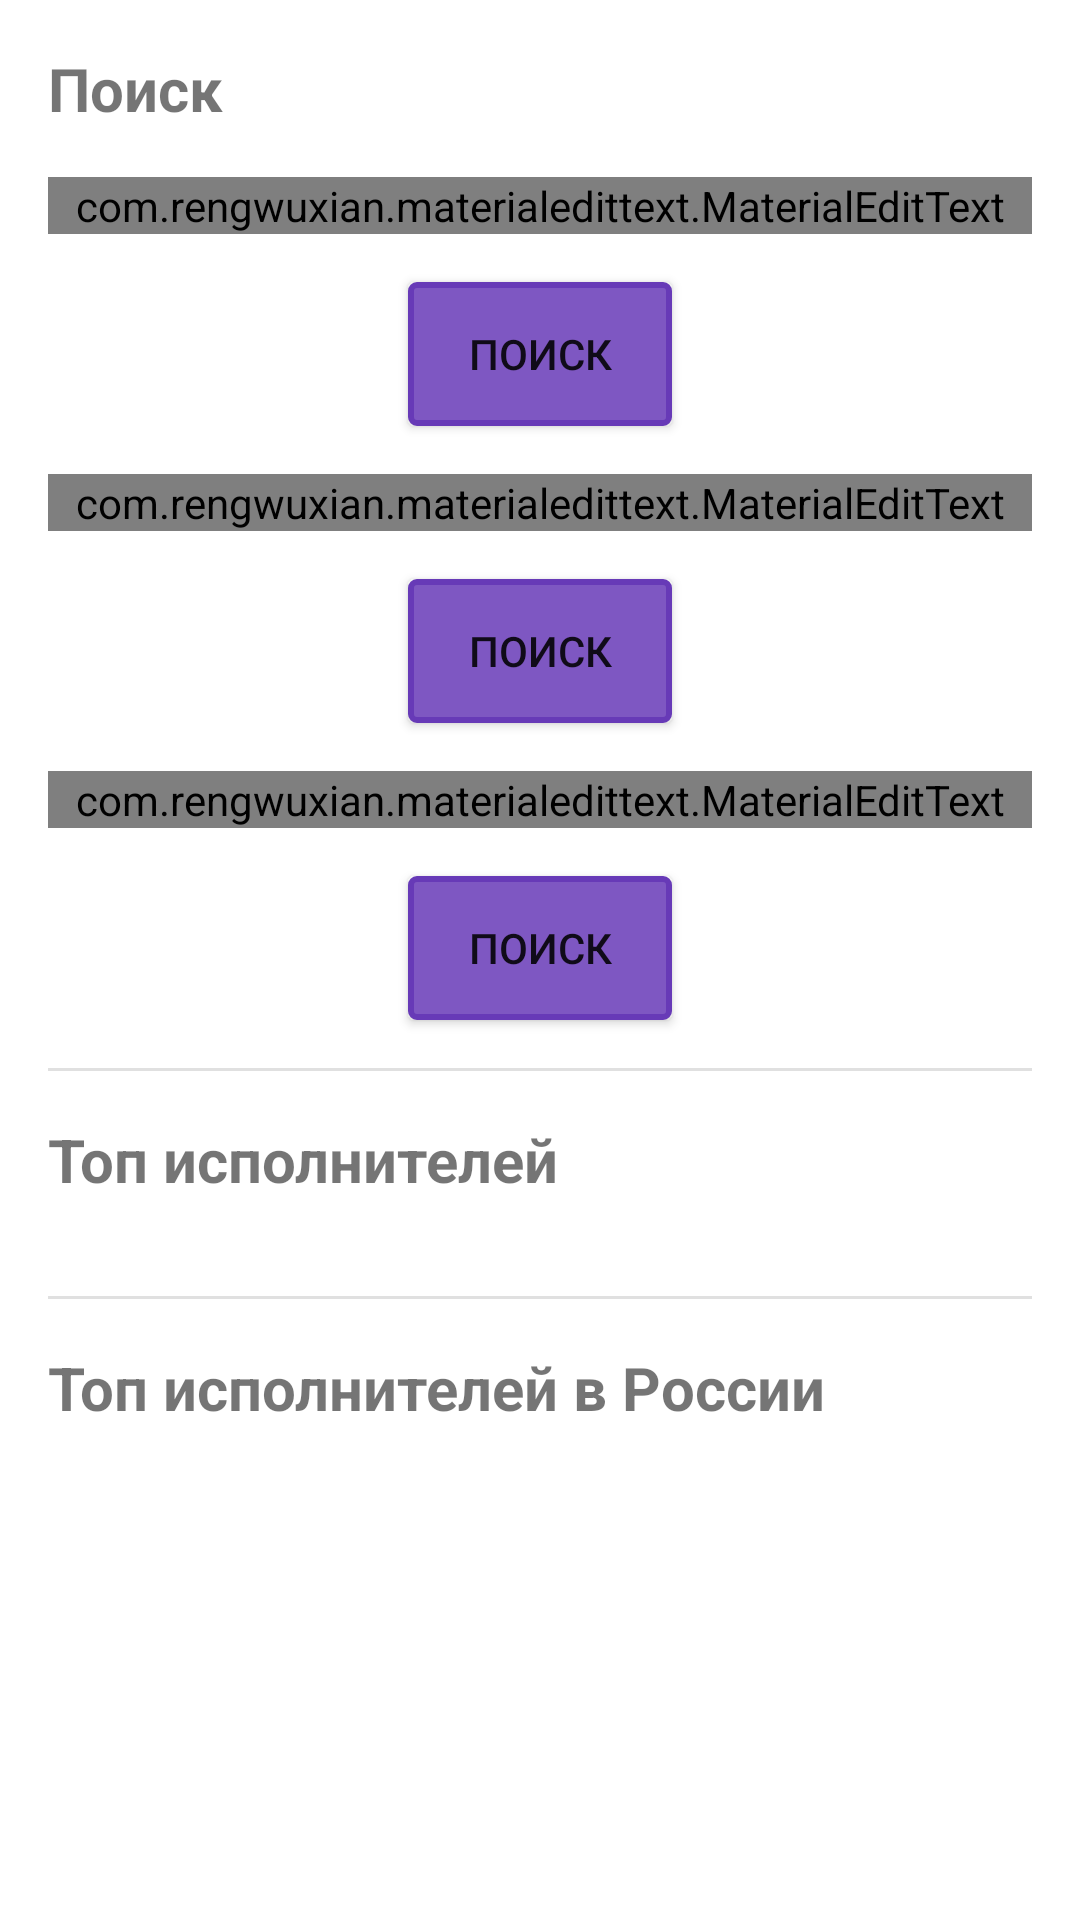

Produce the Android XML layout that renders to this screen, including the resource entries it uses.
<!-- AndroidManifest.xml: application theme Theme.MusicLibrary -->
<!-- res/layout/activity_music.xml -->
<?xml version="1.0" encoding="utf-8"?>
<ScrollView xmlns:android="http://schemas.android.com/apk/res/android"
    xmlns:app="http://schemas.android.com/apk/res-auto"
    xmlns:tools="http://schemas.android.com/tools"
    android:layout_width="match_parent"
    android:layout_height="match_parent"
    tools:context=".MusicActivity">

    <androidx.constraintlayout.widget.ConstraintLayout
        android:layout_width="match_parent"
        android:layout_height="match_parent">

        <TextView
            android:id="@+id/titleSearchTextView"
            android:layout_width="wrap_content"
            android:layout_height="wrap_content"
            android:layout_marginStart="16dp"
            android:layout_marginTop="16dp"
            android:text="@string/search"
            android:textSize="20sp"
            android:textStyle="bold"
            app:layout_constraintStart_toStartOf="parent"
            app:layout_constraintTop_toTopOf="parent" />

        <com.rengwuxian.materialedittext.MaterialEditText
            android:id="@+id/searchArtistEditText"
            android:layout_width="match_parent"
            android:layout_height="wrap_content"
            android:layout_marginStart="16dp"
            android:layout_marginTop="16dp"
            android:layout_marginEnd="16dp"
            android:autofillHints="Search..."
            android:drawableStart="@drawable/ic_baseline_search_24"
            android:hint="@string/search_art"
            app:layout_constraintEnd_toEndOf="parent"
            app:layout_constraintStart_toStartOf="parent"
            app:layout_constraintTop_toBottomOf="@+id/titleSearchTextView"
            app:met_floatingLabel="highlight"
            app:met_baseColor="@color/black"
            app:met_primaryColor="@color/primaryDarkColor"
            app:met_singleLineEllipsis="true"/>

        <Button
            android:id="@+id/artistSearchButton"
            android:layout_width="wrap_content"
            android:layout_height="wrap_content"
            android:layout_marginTop="16dp"
            android:text="@string/search"
            android:background="@drawable/btnripple"
            app:layout_constraintEnd_toEndOf="parent"
            app:layout_constraintStart_toStartOf="parent"
            app:layout_constraintTop_toBottomOf="@+id/searchArtistEditText" />

        <com.rengwuxian.materialedittext.MaterialEditText
            android:id="@+id/searchAlbumEditText"
            android:layout_width="match_parent"
            android:layout_height="wrap_content"
            android:layout_marginStart="16dp"
            android:layout_marginTop="16dp"
            android:layout_marginEnd="16dp"
            android:autofillHints="Search..."
            android:drawableStart="@drawable/ic_baseline_search_24"
            android:hint="@string/search_alb"
            app:layout_constraintEnd_toEndOf="parent"
            app:layout_constraintStart_toStartOf="parent"
            app:layout_constraintTop_toBottomOf="@+id/artistSearchButton"
            app:met_floatingLabel="highlight"
            app:met_baseColor="@color/black"
            app:met_primaryColor="@color/primaryDarkColor"
            app:met_singleLineEllipsis="true"/>

        <Button
            android:id="@+id/albumSearchButton"
            android:layout_width="wrap_content"
            android:layout_height="wrap_content"
            android:layout_marginTop="16dp"
            android:text="@string/search"
            android:background="@drawable/btnripple"
            app:layout_constraintEnd_toEndOf="parent"
            app:layout_constraintStart_toStartOf="parent"
            app:layout_constraintTop_toBottomOf="@+id/searchAlbumEditText" />

        <com.rengwuxian.materialedittext.MaterialEditText
            android:id="@+id/searchTrackEditText"
            android:layout_width="match_parent"
            android:layout_height="wrap_content"
            android:layout_marginStart="16dp"
            android:layout_marginTop="16dp"
            android:layout_marginEnd="16dp"
            android:autofillHints="Search..."
            android:drawableStart="@drawable/ic_baseline_search_24"
            android:hint="@string/search_tr"
            app:layout_constraintEnd_toEndOf="parent"
            app:layout_constraintStart_toStartOf="parent"
            app:layout_constraintTop_toBottomOf="@+id/albumSearchButton"
            app:met_floatingLabel="highlight"
            app:met_baseColor="@color/black"
            app:met_primaryColor="@color/primaryDarkColor"
            app:met_singleLineEllipsis="true"/>

        <Button
            android:id="@+id/trackSearchButton"
            android:layout_width="wrap_content"
            android:layout_height="wrap_content"
            android:layout_marginTop="16dp"
            android:text="@string/search"
            android:background="@drawable/btnripple"
            app:layout_constraintEnd_toEndOf="parent"
            app:layout_constraintStart_toStartOf="parent"
            app:layout_constraintTop_toBottomOf="@+id/searchTrackEditText" />

        <com.google.android.material.divider.MaterialDivider
            android:id="@+id/materialDivider"
            android:layout_width="match_parent"
            android:layout_height="wrap_content"
            android:layout_marginTop="16dp"
            app:dividerInsetEnd="16dp"
            app:dividerInsetStart="16dp"
            app:layout_constraintTop_toBottomOf="@+id/trackSearchButton" />
        <TextView
            android:id="@+id/titleTopArtistsTextView"
            android:layout_width="wrap_content"
            android:layout_height="wrap_content"
            android:layout_marginStart="16dp"
            android:layout_marginTop="16dp"
            android:text="@string/top"
            android:textSize="20sp"
            android:textStyle="bold"
            app:layout_constraintStart_toStartOf="parent"
            app:layout_constraintTop_toBottomOf="@+id/materialDivider" />

        <androidx.recyclerview.widget.RecyclerView
            android:id="@+id/topArtistsRecycleView"
            android:layout_width="match_parent"
            android:layout_height="wrap_content"
            android:layout_marginStart="6dp"
            android:layout_marginTop="16dp"
            android:layout_marginEnd="6dp"
            app:layout_constraintEnd_toEndOf="parent"
            app:layout_constraintStart_toStartOf="parent"
            app:layout_constraintTop_toBottomOf="@+id/titleTopArtistsTextView" />

        <com.google.android.material.divider.MaterialDivider
            android:id="@+id/materialDivider2"
            android:layout_width="match_parent"
            android:layout_height="wrap_content"
            android:layout_marginTop="16dp"
            app:dividerInsetEnd="16dp"
            app:dividerInsetStart="16dp"
            app:layout_constraintTop_toBottomOf="@+id/topArtistsRecycleView" />

        <TextView
            android:id="@+id/titleGeoTopArtistsTextView"
            android:layout_width="wrap_content"
            android:layout_height="wrap_content"
            android:layout_marginStart="16dp"
            android:layout_marginTop="16dp"
            android:text="@string/top_country"
            android:textSize="20sp"
            android:textStyle="bold"
            app:layout_constraintStart_toStartOf="parent"
            app:layout_constraintTop_toBottomOf="@+id/materialDivider2" />

        <androidx.recyclerview.widget.RecyclerView
            android:id="@+id/geoTopArtistsRecycleView"
            android:layout_width="match_parent"
            android:layout_height="wrap_content"
            android:layout_marginStart="6dp"
            android:layout_marginTop="16dp"
            android:layout_marginEnd="6dp"
            app:layout_constraintEnd_toEndOf="parent"
            app:layout_constraintStart_toStartOf="parent"
            app:layout_constraintTop_toBottomOf="@+id/titleGeoTopArtistsTextView" />
    </androidx.constraintlayout.widget.ConstraintLayout>
</ScrollView>
<!-- resources referenced by this layout -->
<resources>
  <color name="black">#FF000000</color>
  <color name="primaryDarkColor">#4d2c91</color>
  <!-- drawable btnripple (drawable) -->
  <?xml version="1.0" encoding="utf-8"?>
  <ripple xmlns:android="http://schemas.android.com/apk/res/android"
      xmlns:tools="http://schemas.android.com/tools"
      android:color="@color/primaryDarkColor"
      tools:targetApi="lollipop">
      <item>
          <shape android:shape="rectangle">
              <solid android:color="@color/primaryColor"></solid>
              <stroke android:color="@color/secondaryColor" android:width="2dp"></stroke>
              <corners android:radius="2dp"></corners>
          </shape>
      </item>
  </ripple>
  <string name="search">Поиск</string>
  <string name="search_alb">Поиск альбома</string>
  <string name="search_art">Поиск исполнителя</string>
  <string name="search_tr">Поиск трека</string>
  <string name="top">Топ исполнителей</string>
  <string name="top_country">Топ исполнителей в России</string>
  <style name="Theme.MusicLibrary" parent="Theme.MaterialComponents.DayNight.DarkActionBar">
          
          <item name="colorPrimary">@color/purple_500</item>
          <item name="colorPrimaryVariant">@color/purple_700</item>
          <item name="colorOnPrimary">@color/white</item>
          
          <item name="colorSecondary">@color/teal_200</item>
          <item name="colorSecondaryVariant">@color/teal_700</item>
          <item name="colorOnSecondary">@color/black</item>
          
          <item name="android:statusBarColor">?attr/colorPrimaryVariant</item>
          
      </style>
  <color name="primaryColor">#7e57c2</color>
  <color name="secondaryColor">#673ab7</color>
  <color name="purple_500">#FF6200EE</color>
  <color name="purple_700">#FF3700B3</color>
  <color name="white">#FFFFFFFF</color>
  <color name="teal_200">#FF03DAC5</color>
  <color name="teal_700">#FF018786</color>
</resources>
